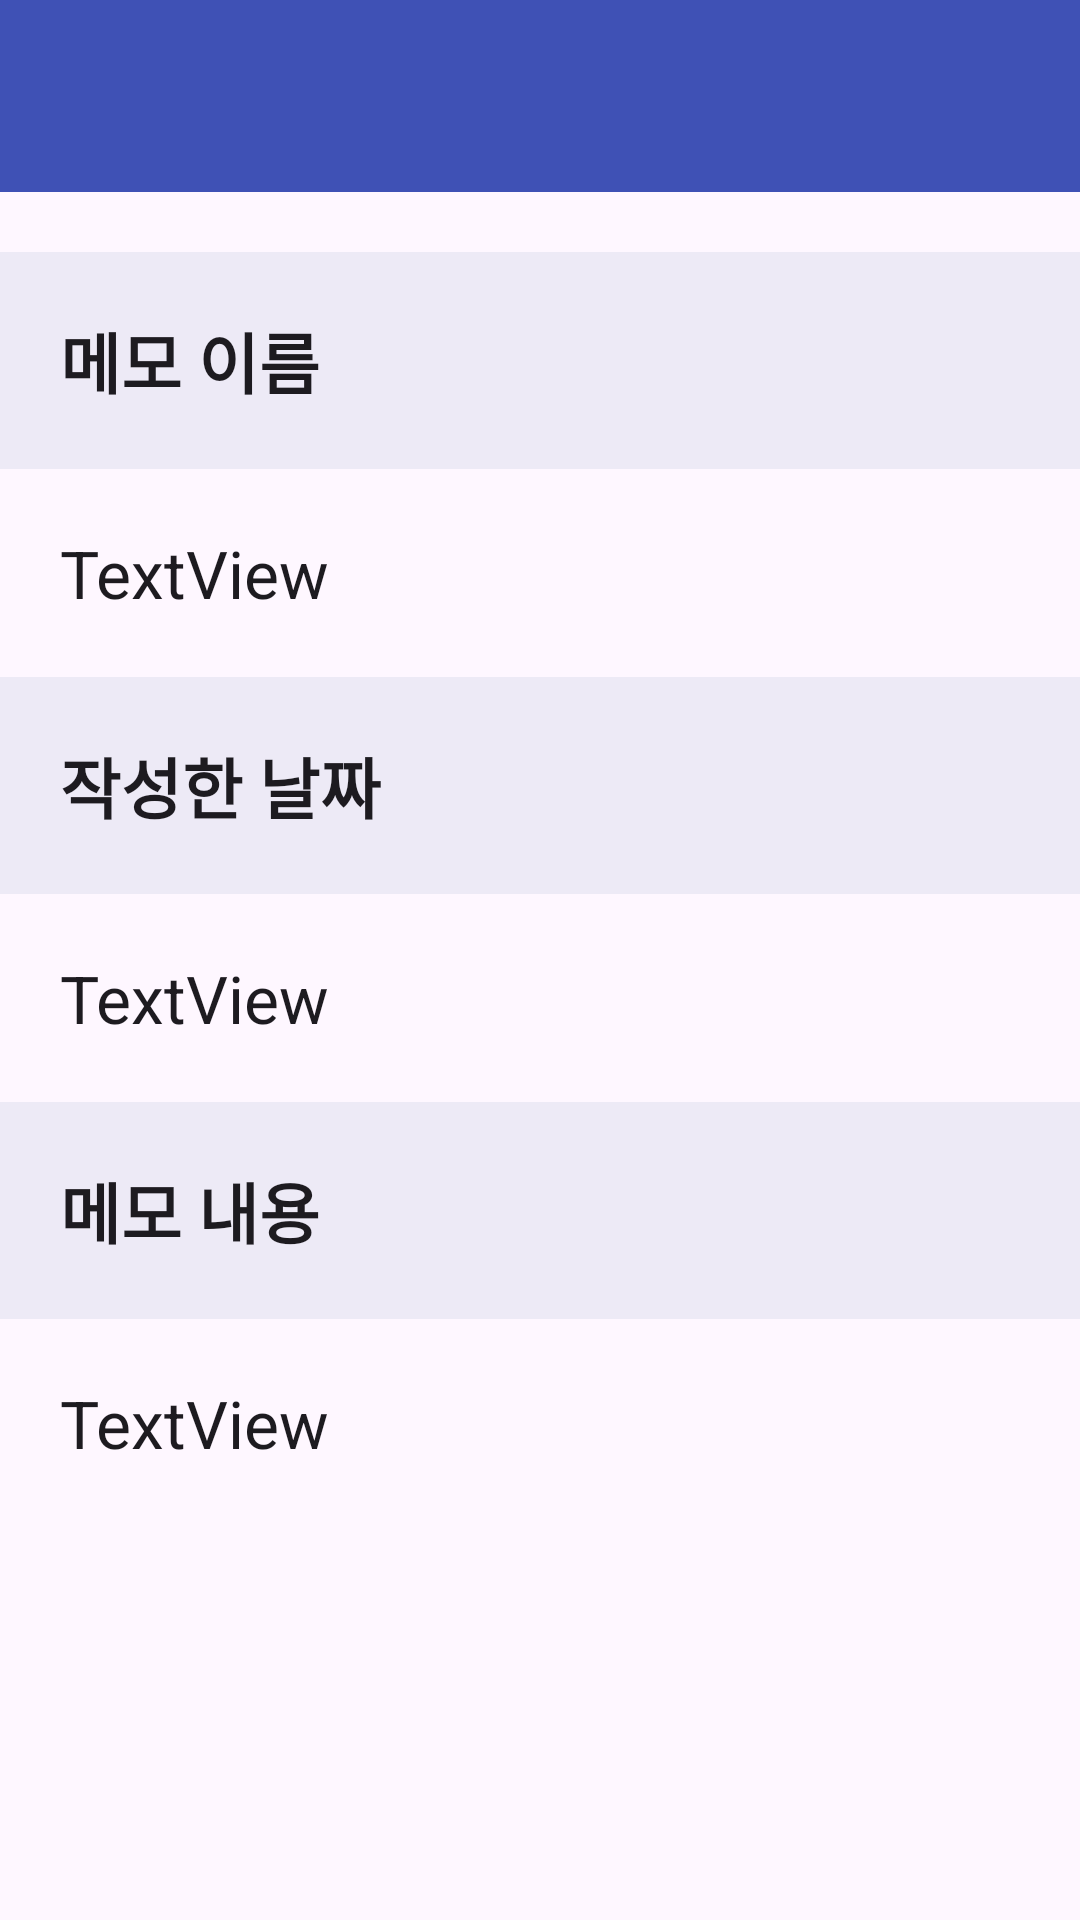

This screen was rendered from an Android layout file. Write that file and the resources it references.
<!-- AndroidManifest.xml: application theme Theme.Category_Memo -->
<!-- res/layout/activity_memo_info.xml -->
<?xml version="1.0" encoding="utf-8"?>
<LinearLayout xmlns:android="http://schemas.android.com/apk/res/android"
    xmlns:app="http://schemas.android.com/apk/res-auto"
    xmlns:tools="http://schemas.android.com/tools"
    android:layout_width="match_parent"
    android:layout_height="match_parent"
    android:orientation="vertical"
    tools:context=".MemoInfoActivity">

    <androidx.appcompat.widget.Toolbar
        android:id="@+id/toolbarMemoInfo"
        android:layout_width="match_parent"
        android:layout_height="wrap_content"
        android:background="#3F51B5"
        android:minHeight="?attr/actionBarSize"
        android:theme="?attr/actionBarTheme" />

    <TextView
        android:id="@+id/textView7"
        android:layout_width="match_parent"
        android:layout_height="wrap_content"
        android:layout_marginTop="20dp"
        android:background="#56CACFE3"
        android:padding="20dp"
        android:text="메모 이름"
        android:textAppearance="@style/TextAppearance.AppCompat.Large"
        android:textStyle="bold" />

    <TextView
        android:id="@+id/textViewMemoInfoName"
        android:layout_width="match_parent"
        android:layout_height="wrap_content"
        android:layout_marginLeft="20dp"
        android:layout_marginTop="20dp"
        android:layout_marginRight="20dp"
        android:text="TextView"
        android:textAppearance="@style/TextAppearance.AppCompat.Large" />

    <TextView
        android:id="@+id/textView9"
        android:layout_width="match_parent"
        android:layout_height="wrap_content"
        android:layout_marginTop="20dp"
        android:background="#56CACFE3"
        android:padding="20dp"
        android:text="작성한 날짜"
        android:textAppearance="@style/TextAppearance.AppCompat.Large"
        android:textStyle="bold" />

    <TextView
        android:id="@+id/textViewMemoInfoDate"
        android:layout_width="match_parent"
        android:layout_height="wrap_content"
        android:layout_marginLeft="20dp"
        android:layout_marginTop="20dp"
        android:layout_marginRight="20dp"
        android:text="TextView"
        android:textAppearance="@style/TextAppearance.AppCompat.Large" />

    <TextView
        android:id="@+id/textView11"
        android:layout_width="match_parent"
        android:layout_height="wrap_content"
        android:layout_marginTop="20dp"
        android:background="#56CACFE3"
        android:padding="20dp"
        android:text="메모 내용"
        android:textAppearance="@style/TextAppearance.AppCompat.Large"
        android:textStyle="bold" />

    <TextView
        android:id="@+id/textViewMemoInfoContent"
        android:layout_width="match_parent"
        android:layout_height="wrap_content"
        android:layout_marginLeft="20dp"
        android:layout_marginTop="20dp"
        android:layout_marginRight="20dp"
        android:text="TextView"
        android:textAppearance="@style/TextAppearance.AppCompat.Large" />
</LinearLayout>
<!-- resources referenced by this layout -->
<resources>
  <style name="Theme.Category_Memo" parent="Base.Theme.Category_Memo" />
  <style name="Base.Theme.Category_Memo" parent="Theme.Material3.DayNight.NoActionBar">
          
          
          <item name="android:statusBarColor">#3F51B5</item>
      </style>
</resources>
